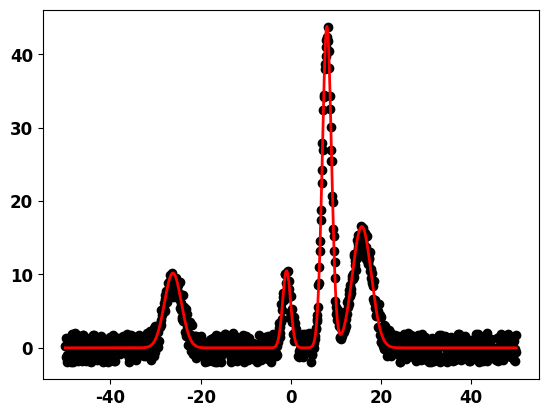

The script that saved this image: (Note: this script raises an exception after producing the figure.)
# -*- coding: utf-8 -*-
"""
Created on Sat Jan 28 18:57:13 2023

[redacted]
"""
"""
This is the fitting function for Multi Gaussian data. The inputs are two same length array of datatype float.
There are 3 outputs:
1. The array after fitting the data. That can be plotted.
2. The used parameters set as the name parameters.
3. The string to describe the parameters set and the fit function.
"""

import numpy as np
import matplotlib.pyplot as plt
from scipy.optimize import curve_fit as fit
from decimal import Decimal
import pandas as pd 

import matplotlib as mpl


mpl.rcParams['font.family'] = 'serif'
mpl.rcParams['font.serif'] = 'Times New Roman'
mpl.rcParams['font.size'] = 12
mpl.rcParams['font.weight'] = 'bold'
# mpl.rcParams['font.style'] = 'italic'  # Set this to 'italic'
mpl.rcParams['figure.dpi']=300 # highres display

def Gauss1(x,b,x0):
    y=np.exp(-(x-x0)**2/(2*b**2))
    return y

def Gaussfit(w,I):
    xdata=w         #Taking the x axis data
    ydata=I         #Taking the y axis data
    
    ''' 
        here the code fits only the normalized Gaussian
        So, we first normalize the array and later multiply with the amplitude factor to get the main array
    '''
    y_maxval=max(ydata)      #taking the maximum value of the y array
    ymax_index=(list(ydata)).index(y_maxval)   
    
    xmax_val=xdata[ymax_index]  #Shifting the array as a non-shifted Gausian 
    xdata=xdata-xmax_val        #Shifting the array as a non-shifted Gausian
    
    ydata=ydata/y_maxval
    
    parameters, covariance = fit(Gauss1, xdata, ydata,maxfev=100000)
    fit_y = Gauss1(xdata, *parameters)
    
    
    xdata=xdata+xmax_val
    parameters[1]+=xmax_val
    
    fit_y=np.asarray(fit_y)
    fit_y=fit_y*y_maxval       # again multiplying the data to get the actual value
    
    string1=r"Fit: $f(x)=Ae^{-\frac{(x-x_0)^2}{2b^2}}$;"
    string2=rf"with A={Decimal(str(y_maxval)).quantize(Decimal('1.00'))}, b={Decimal(str(parameters[0])).quantize(Decimal('1.00'))}, $x_0$={Decimal(str(parameters[1])).quantize(Decimal('1.00'))}"
    string=string1+string2
    return fit_y,parameters,string


def Multi_Gaussfit(x,y,n):

    fit_y = np.zeros(len(y))
    parameters_data = []
    parameters_name = []
    
    for i in range(n):
        fit_y1,parameters1,string1=Gaussfit(x,y-fit_y)
        
        fit_y += fit_y1
        parameters_data.append(format(max(fit_y1), '.2f'))
        parameters_data.append(format(parameters1[0], '.2f'))
        parameters_data.append(format(parameters1[1], '.2f'))
        
        parameters_name.append(rf"$A_{1+i}$:")
        parameters_name.append(rf"$\sigma_{1+i}$:")
        parameters_name.append(rf"$x_{1+i}$:")
    
    
    parameters=pd.Series(parameters_data,index=parameters_name)
    
    return(fit_y,parameters)    



x=np.linspace(-50,50,1001)      #data along x axis
y=np.zeros(len(x))

#y=50*np.exp(-(x+40)**2/5)+30*np.exp(-(x+10)**2/7)+10*np.exp(-(x-30)**2/50)+40*np.exp(-(x-10)**2/0.5)+80*np.exp(-(x-0)**2/5)            #data along y axis

for i in range(5):
    A = np.random.randint(low = 5, high = 50)
    x0 = np.random.randint(low = -40, high = 40)
    sigma = np.random.randint(low = 1, high = 3)
    y += A*Gauss1(x, sigma, x0)

random_noise=np.random.uniform(low=-2,high=2,size=(len(y)))
y=y+random_noise

gaussfit_order = 4
fit_y,parameters=Multi_Gaussfit(x, y, gaussfit_order)
print(parameters)



plt.figure()
plt.plot(x,y,'ko',label="data")
plt.plot(x,fit_y,'r-',lw=2, label=f"order {gaussfit_order} Gaussfit")
for i in range(len(parameters)//3):
    plt.text(float(parameters[3*i+2]), 1.02*float(parameters[3*i]), f'{1+i}', fontsize=12, ha='center', va='bottom', color="blue")
plt.figtext(0.95,0.2,str(parameters))
plt.legend()
plt.ylim(1.2*min(y),1.15*max(y))
plt.title(f"Gaussian fit of order {gaussfit_order}")
plt.grid(lw=0.5, color="black")
plt.show()